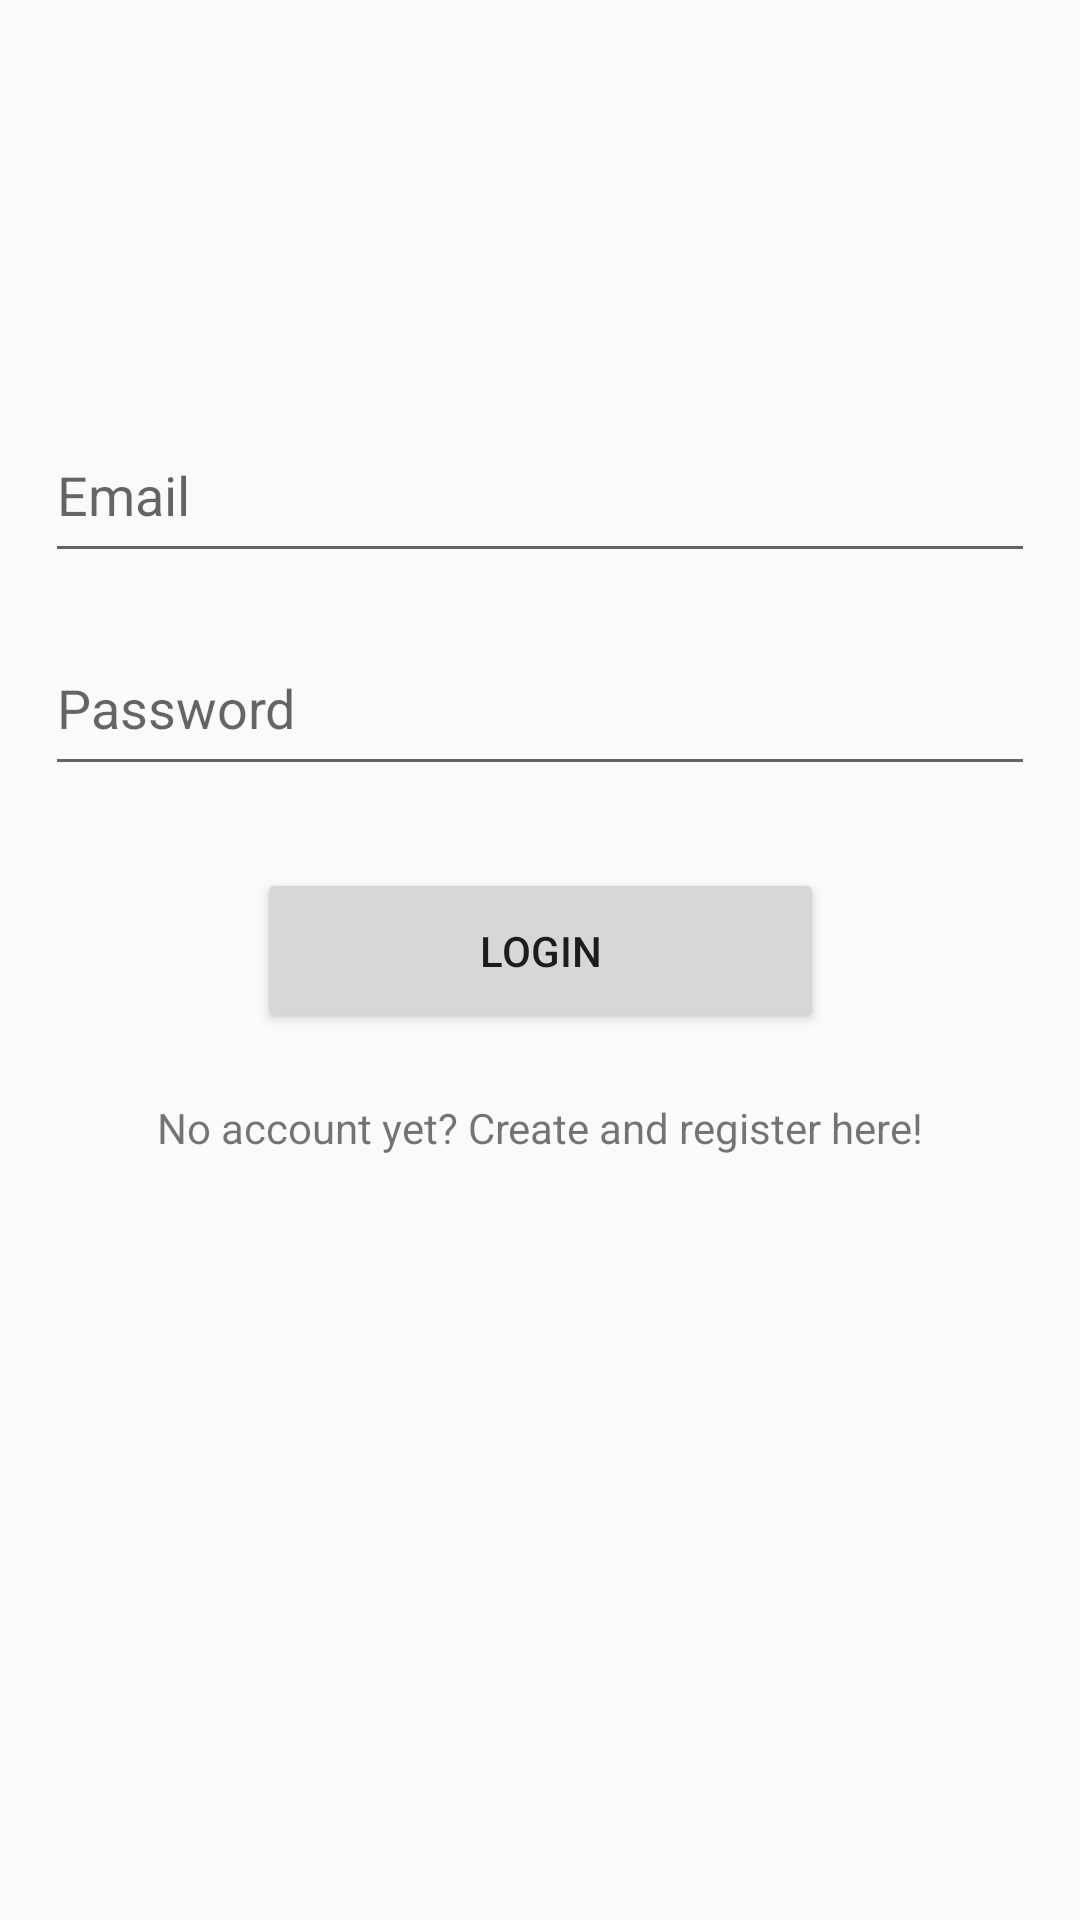

Write the Android layout XML for this screen, with the resource values it uses.
<!-- AndroidManifest.xml: application theme AppTheme -->
<!-- res/layout/activity_main.xml -->
<?xml version="1.0" encoding="utf-8"?>
<androidx.constraintlayout.widget.ConstraintLayout xmlns:android="http://schemas.android.com/apk/res/android"
    xmlns:app="http://schemas.android.com/apk/res-auto"
    xmlns:tools="http://schemas.android.com/tools"
    android:layout_width="match_parent"
    android:layout_height="match_parent"
    tools:context=".MainActivity">

    <EditText
        android:id="@+id/login_password"
        android:layout_width="330dp"
        android:layout_height="55dp"
        android:layout_marginTop="16dp"
        android:ems="10"
        android:hint="Password"
        android:inputType="textPassword"
        app:layout_constraintEnd_toEndOf="parent"
        app:layout_constraintStart_toStartOf="parent"
        app:layout_constraintTop_toBottomOf="@+id/login_email" />

    <EditText
        android:id="@+id/login_email"
        android:layout_width="330dp"
        android:layout_height="55dp"
        android:layout_marginTop="136dp"
        android:ems="10"
        android:hint="Email"
        android:inputType="textEmailAddress"
        app:layout_constraintEnd_toEndOf="parent"
        app:layout_constraintStart_toStartOf="parent"
        app:layout_constraintTop_toTopOf="parent" />

    <Button
        android:id="@+id/login_button"
        android:layout_width="189dp"
        android:layout_height="55dp"
        android:layout_marginTop="24dp"
        android:text="Login"
        app:layout_constraintBottom_toTopOf="@+id/login_register"
        app:layout_constraintEnd_toEndOf="parent"
        app:layout_constraintStart_toStartOf="parent"
        app:layout_constraintTop_toBottomOf="@+id/login_password"
        app:layout_constraintVertical_bias="0.136" />

    <TextView
        android:id="@+id/login_register"
        android:layout_width="wrap_content"
        android:layout_height="wrap_content"
        android:text="No account yet? Create and register here!"
        android:textAlignment="center"
        android:textSize="14sp"
        app:layout_constraintBottom_toBottomOf="parent"
        app:layout_constraintEnd_toEndOf="parent"
        app:layout_constraintHorizontal_bias="0.496"
        app:layout_constraintStart_toStartOf="parent"
        app:layout_constraintTop_toBottomOf="@+id/login_password"
        app:layout_constraintVertical_bias="0.291" />

</androidx.constraintlayout.widget.ConstraintLayout>
<!-- resources referenced by this layout -->
<resources>
  <style name="AppTheme" parent="Theme.AppCompat.Light.DarkActionBar">
          
          <item name="colorPrimary">@color/colorPrimary</item>
          <item name="colorPrimaryDark">@color/colorPrimaryDark</item>
          <item name="colorAccent">#07C50A</item>
      </style>
  <!-- not gathered from this repository: default colours our renderer supplied (Android Studio template values) -->
  <color name="colorPrimary">#FF6200EE</color>
  <color name="colorPrimaryDark">#FF3700B3</color>
</resources>
